Run: headless pygame with SDL's dummy video driver; simulated clock (each Clock.tick advances the game by its frame time, no real sleeping); random seed 0; keys injected as events and as key.get_pressed() state; no mouse input.
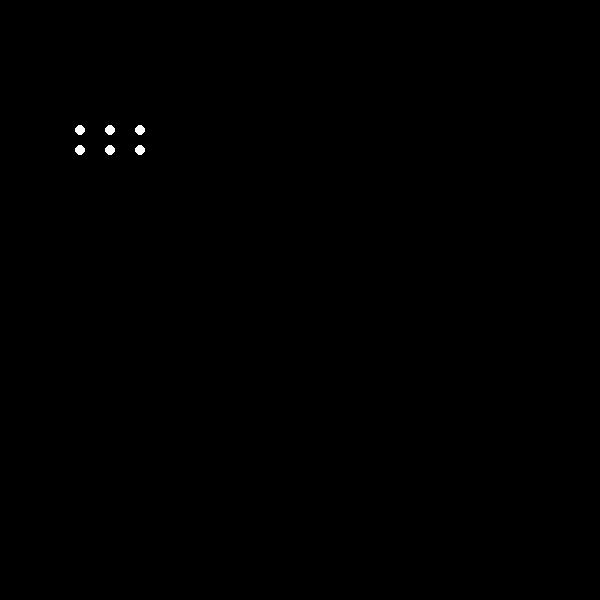
Frame 1 of 4 · flips 1–60 · no input
Frame 2 of 4 · flips 61–180 · tapped SPACE, RETURN · held RIGHT (→), D · screen unchanged from frame 1, image omitted
Frame 3 of 4 · flips 181–300 · held DOWN (↓), S · screen unchanged from frame 2, image omitted
Frame 4 of 4 · flips 301–420 · held LEFT (←), A, UP (↑), W · screen unchanged from frame 3, image omitted

The pygame program that drew these frames:


import pygame
import sys
import time

# Initialize pygame
pygame.init()

# Constants for the screen size and frame rate
SCREEN_WIDTH, SCREEN_HEIGHT = 600, 600
FPS = 30
CLOCK = pygame.time.Clock()

# Color definitions
WHITE = (255, 255, 255)
BLACK = (0, 0, 0)

# Coordinates for the points (each tuple represents a point)
points = [
    # This list will have exactly 15 white points to represent the body
    (110, 130), (140, 150), (140, 130), (140, 150), (110, 150), (80, 150), (80, 130),
    (80, 150), (110, 150), (140, 130), (140, 150), (110, 150), (110, 130), (140, 130), (110, 150)
]

# Function to draw the scene
def draw_scene(screen):
    screen.fill(BLACK)
    for point in points:
        pygame.draw.circle(screen, WHITE, point, 5)
    pygame.display.flip()

# Main function to handle the animation loop
def main():
    running = True
    while running:
        for event in pygame.event.get():
            if event.type == pygame.QUIT:
                running = False
        
        screen = pygame.display.set_mode((SCREEN_WIDTH, SCREEN_HEIGHT))
        draw_scene(screen)
        
        CLOCK.tick(FPS)
        
    pygame.quit()
    sys.exit()

if __name__ == "__main__":
    main()
